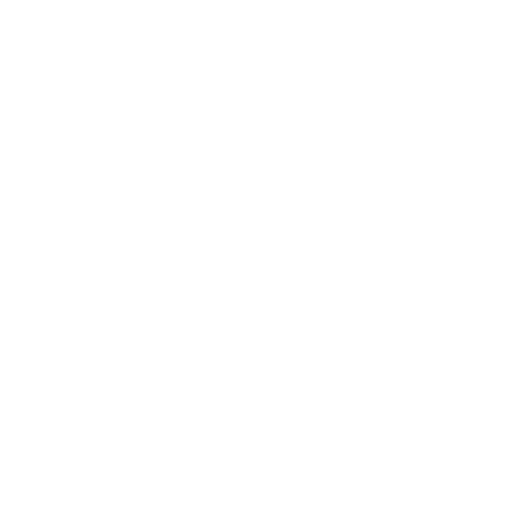
t = 0.00 s
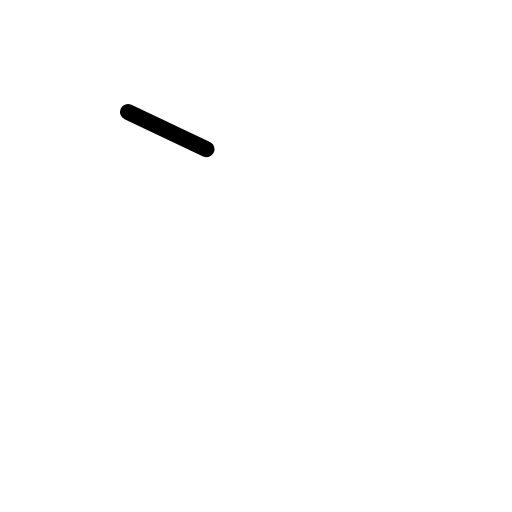
t = 0.38 s
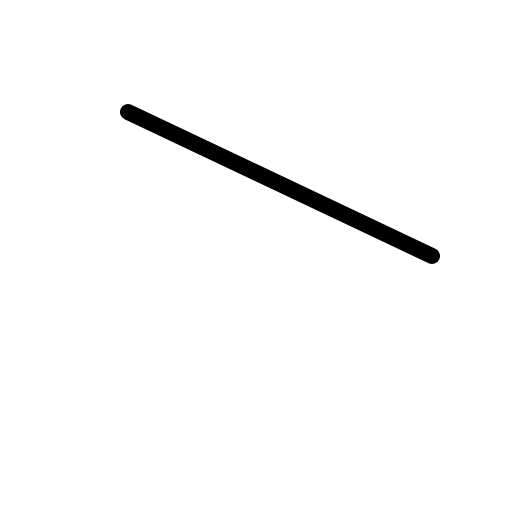
t = 0.75 s
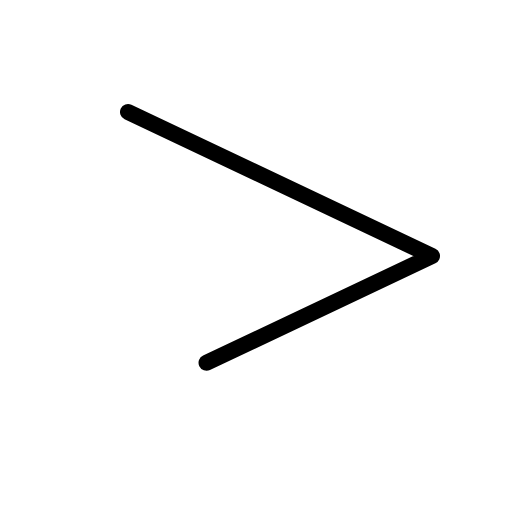
t = 1.13 s
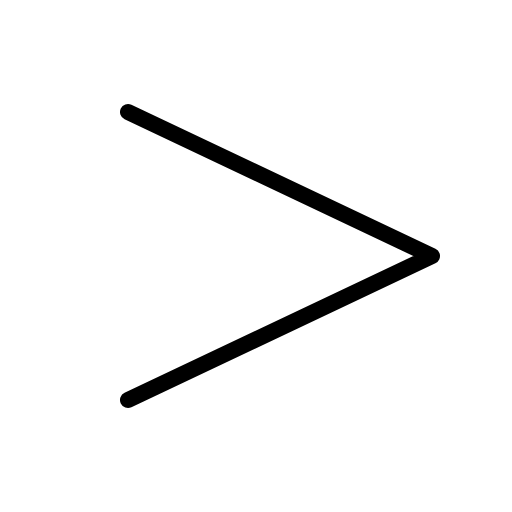
t = 1.50 s

The animated SVG that drew these frames (rendered in a browser with its animation timeline set to each time). Animation: 1 CSS @keyframes rule; one cycle of 1.50 s.

<svg xmlns="http://www.w3.org/2000/svg" viewBox="0 0 256 256">
  <style>
    .draw-line {
      stroke-dasharray: 1;
      stroke-dashoffset: 0;
    }
    svg:hover .draw-line {
      animation: phosphor-draw-in 1.5s ease-in-out forwards;
    }
    @keyframes phosphor-draw-in {
      from { stroke-dashoffset: 1; }
      to { stroke-dashoffset: 0; }
    }
  </style><rect width="256" height="256" fill="none"/><polyline points="64 56 216 128 64 200" fill="none" stroke="currentColor" stroke-linecap="round" stroke-linejoin="round" stroke-width="8" class="draw-line" pathLength="1" style="animation-delay: 0s"/></svg>
